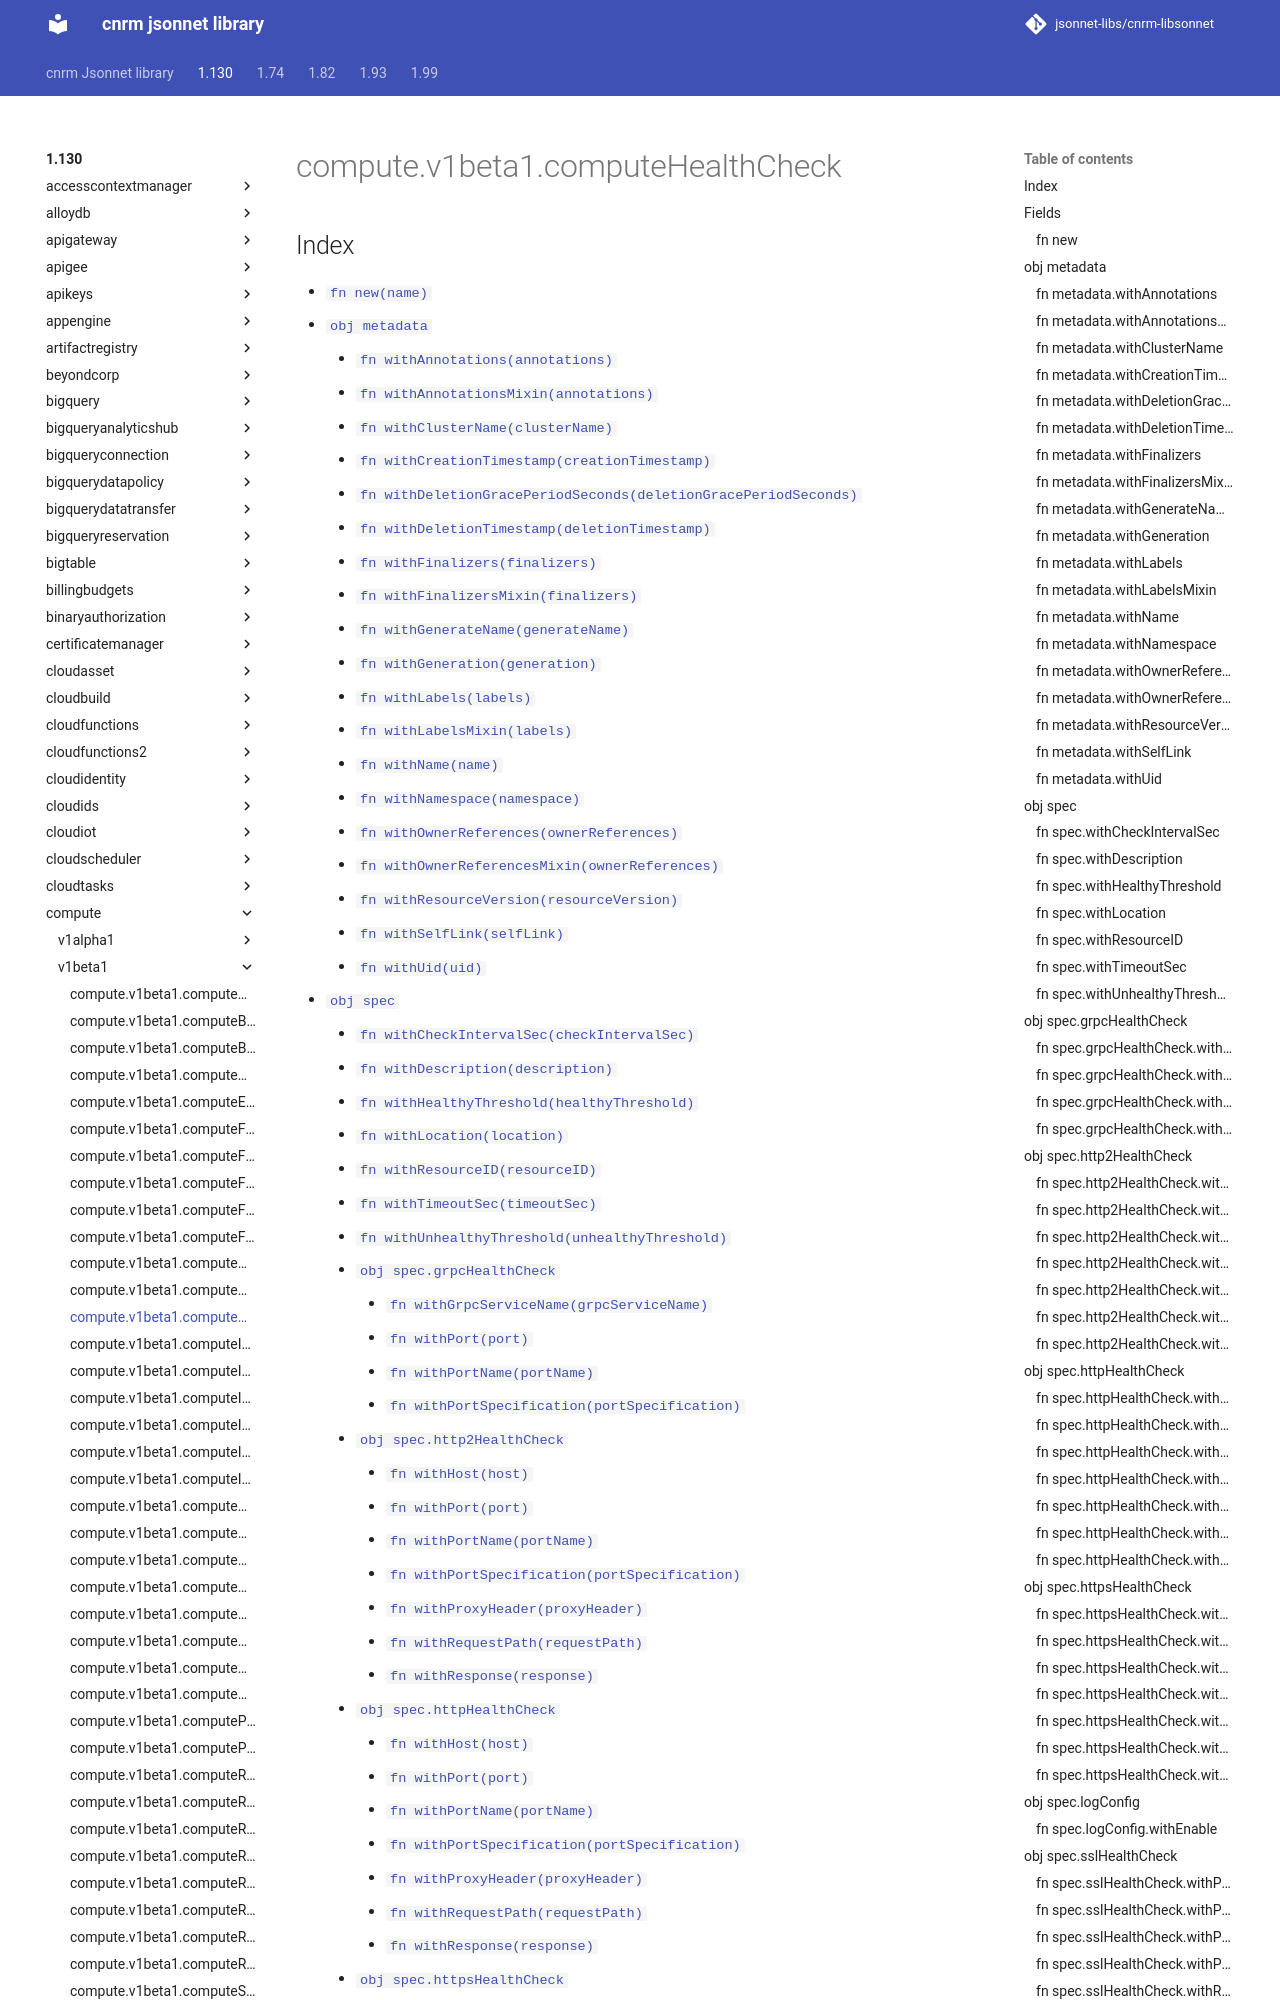

repository: jsonnet-libs/cnrm-libsonnet · page: 1.130/compute/v1beta1/computeHealthCheck/index.html · generator: mkdocs

---
permalink: /1.130/compute/v1beta1/computeHealthCheck/
---

# compute.v1beta1.computeHealthCheck



## Index

* [`fn new(name)`](#fn-new)
* [`obj metadata`](#obj-metadata)
  * [`fn withAnnotations(annotations)`](#fn-metadatawithannotations)
  * [`fn withAnnotationsMixin(annotations)`](#fn-metadatawithannotationsmixin)
  * [`fn withClusterName(clusterName)`](#fn-metadatawithclustername)
  * [`fn withCreationTimestamp(creationTimestamp)`](#fn-metadatawithcreationtimestamp)
  * [`fn withDeletionGracePeriodSeconds(deletionGracePeriodSeconds)`](#fn-metadatawithdeletiongraceperiodseconds)
  * [`fn withDeletionTimestamp(deletionTimestamp)`](#fn-metadatawithdeletiontimestamp)
  * [`fn withFinalizers(finalizers)`](#fn-metadatawithfinalizers)
  * [`fn withFinalizersMixin(finalizers)`](#fn-metadatawithfinalizersmixin)
  * [`fn withGenerateName(generateName)`](#fn-metadatawithgeneratename)
  * [`fn withGeneration(generation)`](#fn-metadatawithgeneration)
  * [`fn withLabels(labels)`](#fn-metadatawithlabels)
  * [`fn withLabelsMixin(labels)`](#fn-metadatawithlabelsmixin)
  * [`fn withName(name)`](#fn-metadatawithname)
  * [`fn withNamespace(namespace)`](#fn-metadatawithnamespace)
  * [`fn withOwnerReferences(ownerReferences)`](#fn-metadatawithownerreferences)
  * [`fn withOwnerReferencesMixin(ownerReferences)`](#fn-metadatawithownerreferencesmixin)
  * [`fn withResourceVersion(resourceVersion)`](#fn-metadatawithresourceversion)
  * [`fn withSelfLink(selfLink)`](#fn-metadatawithselflink)
  * [`fn withUid(uid)`](#fn-metadatawithuid)
* [`obj spec`](#obj-spec)
  * [`fn withCheckIntervalSec(checkIntervalSec)`](#fn-specwithcheckintervalsec)
  * [`fn withDescription(description)`](#fn-specwithdescription)
  * [`fn withHealthyThreshold(healthyThreshold)`](#fn-specwithhealthythreshold)
  * [`fn withLocation(location)`](#fn-specwithlocation)
  * [`fn withResourceID(resourceID)`](#fn-specwithresourceid)
  * [`fn withTimeoutSec(timeoutSec)`](#fn-specwithtimeoutsec)
  * [`fn withUnhealthyThreshold(unhealthyThreshold)`](#fn-specwithunhealthythreshold)
  * [`obj spec.grpcHealthCheck`](#obj-specgrpchealthcheck)
    * [`fn withGrpcServiceName(grpcServiceName)`](#fn-specgrpchealthcheckwithgrpcservicename)
    * [`fn withPort(port)`](#fn-specgrpchealthcheckwithport)
    * [`fn withPortName(portName)`](#fn-specgrpchealthcheckwithportname)
    * [`fn withPortSpecification(portSpecification)`](#fn-specgrpchealthcheckwithportspecification)
  * [`obj spec.http2HealthCheck`](#obj-spechttp2healthcheck)
    * [`fn withHost(host)`](#fn-spechttp2healthcheckwithhost)
    * [`fn withPort(port)`](#fn-spechttp2healthcheckwithport)
    * [`fn withPortName(portName)`](#fn-spechttp2healthcheckwithportname)
    * [`fn withPortSpecification(portSpecification)`](#fn-spechttp2healthcheckwithportspecification)
    * [`fn withProxyHeader(proxyHeader)`](#fn-spechttp2healthcheckwithproxyheader)
    * [`fn withRequestPath(requestPath)`](#fn-spechttp2healthcheckwithrequestpath)
    * [`fn withResponse(response)`](#fn-spechttp2healthcheckwithresponse)
  * [`obj spec.httpHealthCheck`](#obj-spechttphealthcheck)
    * [`fn withHost(host)`](#fn-spechttphealthcheckwithhost)
    * [`fn withPort(port)`](#fn-spechttphealthcheckwithport)
    * [`fn withPortName(portName)`](#fn-spechttphealthcheckwithportname)
    * [`fn withPortSpecification(portSpecification)`](#fn-spechttphealthcheckwithportspecification)
    * [`fn withProxyHeader(proxyHeader)`](#fn-spechttphealthcheckwithproxyheader)
    * [`fn withRequest
